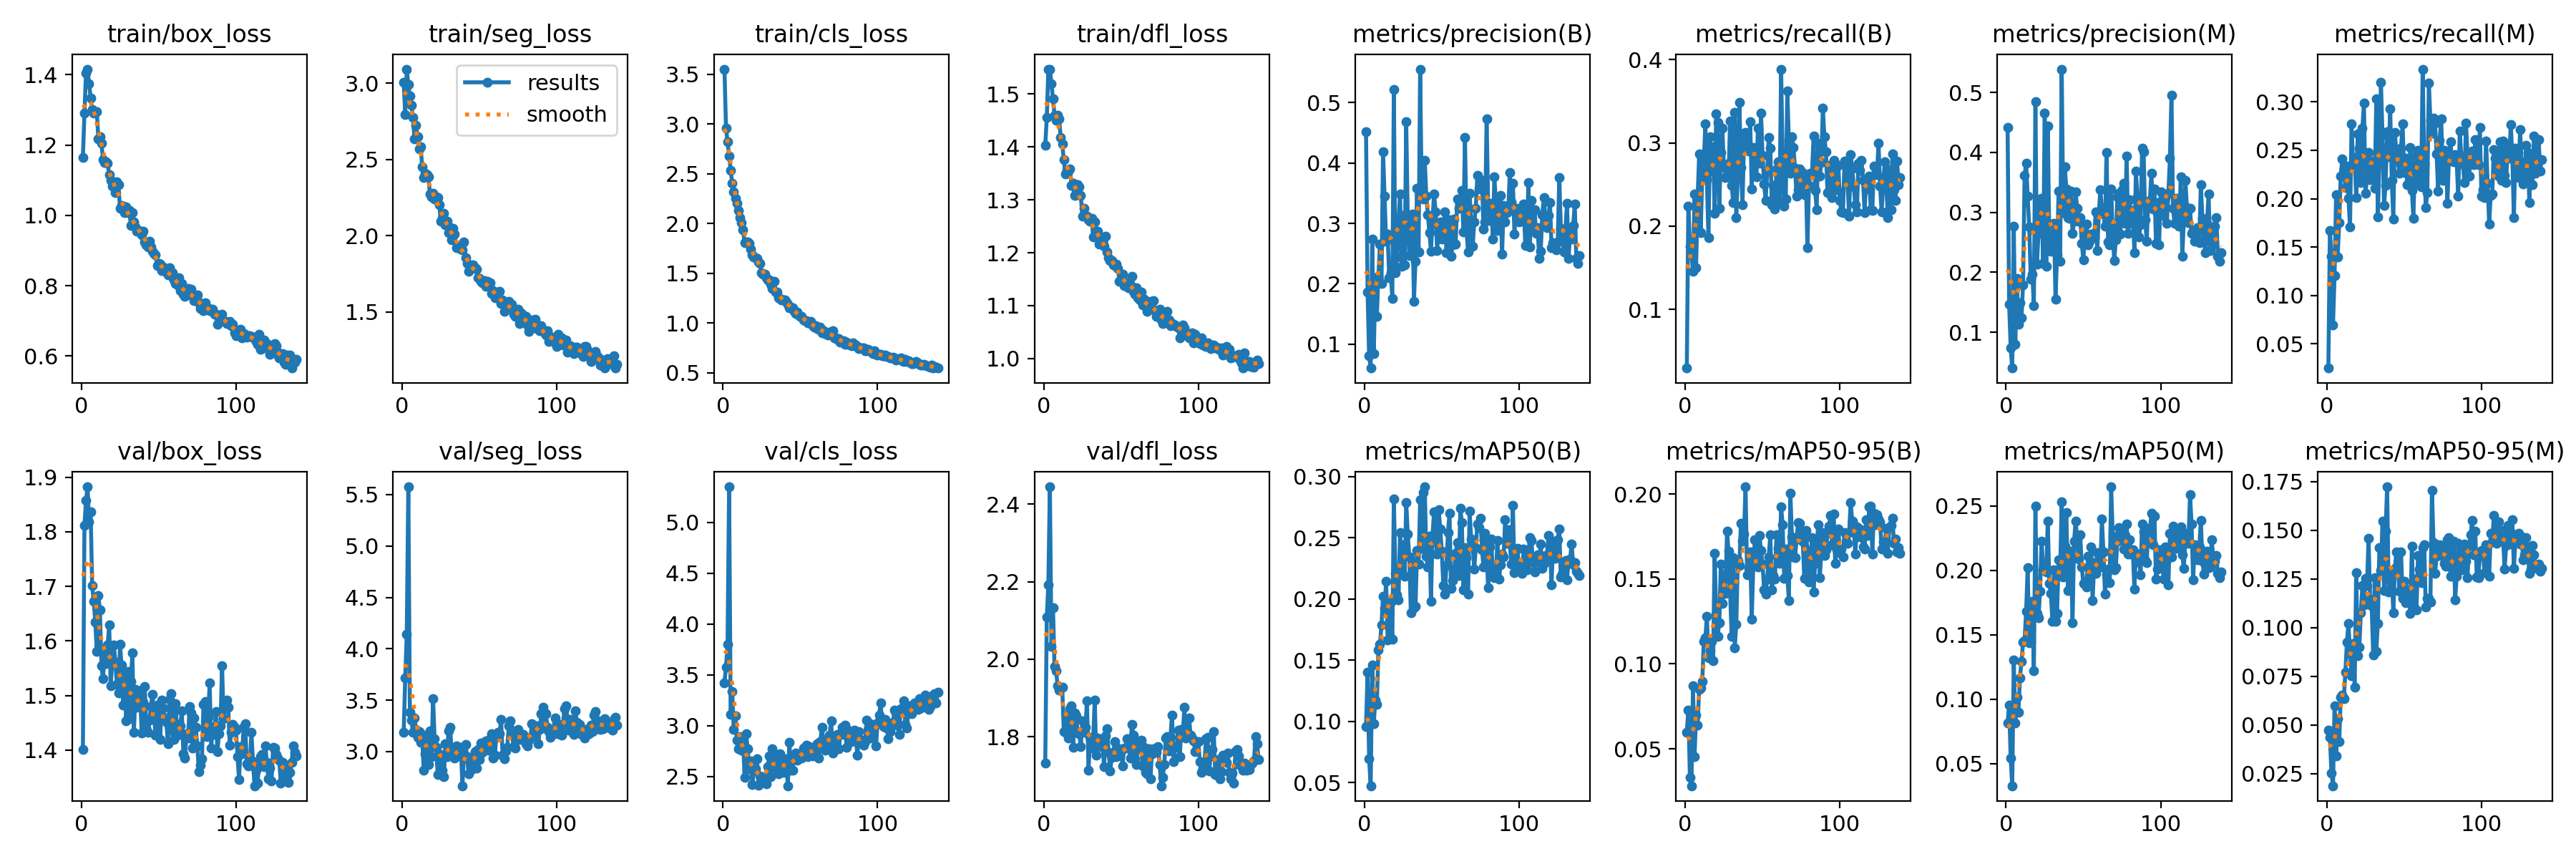

The table this chart was drawn from, first rows:
epoch, time, train/box_loss, train/seg_loss, train/cls_loss, train/dfl_loss, metrics/precision(B), metrics/recall(B), metrics/mAP50(B), metrics/mAP50-95(B), metrics/precision(M), metrics/recall(M), metrics/mAP50(M), metrics/mAP50-95(M), val/box_loss, val/seg_loss, val/cls_loss, val/dfl_loss, lr/pg0, lr/pg1, lr/pg2
1, 10.87, 1.165, 3.003, 3.553, 1.403, 0.4522, 0.02946, 0.09564, 0.05969, 0.4421, 0.02507, 0.08122, 0.04742, 1.401, 3.186, 3.423, 1.732, 0.0003289, 0.0003289, 0.0003289
2, 20.06, 1.291, 2.796, 2.963, 1.455, 0.1869, 0.224, 0.1404, 0.07296, 0.1471, 0.1673, 0.09551, 0.04368, 1.811, 3.719, 3.576, 2.108, 0.0006579, 0.0006579, 0.0006579
3, 29.04, 1.404, 3.092, 2.823, 1.546, 0.08053, 0.1762, 0.06956, 0.03326, 0.07402, 0.1406, 0.05398, 0.02524, 1.857, 4.144, 3.799, 2.192, 0.0009825, 0.0009825, 0.0009825
4, 37.83, 1.416, 2.99, 2.681, 1.547, 0.06049, 0.1676, 0.04747, 0.02822, 0.04019, 0.06954, 0.03274, 0.01887, 1.882, 5.575, 5.351, 2.445, 0.0009802, 0.0009802, 0.0009802
5, 46.68, 1.374, 2.917, 2.536, 1.519, 0.2738, 0.146, 0.1464, 0.0869, 0.2773, 0.1203, 0.1305, 0.05988, 1.818, 3.381, 3.107, 2.034, 0.0009736, 0.0009736, 0.0009736
6, 55.46, 1.334, 2.857, 2.403, 1.491, 0.0845, 0.239, 0.09813, 0.04551, 0.08028, 0.2042, 0.08136, 0.03405, 1.837, 3.303, 3.338, 2.133, 0.000967, 0.000967, 0.000967
7, 64.24, 1.301, 2.777, 2.321, 1.46, 0.1982, 0.1496, 0.1177, 0.0699, 0.1892, 0.1401, 0.1016, 0.05313, 1.702, 3.19, 2.96, 1.981, 0.0009604, 0.0009604, 0.0009604
8, 73.12, 1.291, 2.634, 2.251, 1.451, 0.1464, 0.2335, 0.114, 0.06387, 0.1132, 0.1749, 0.08996, 0.04155, 1.672, 3.329, 3.093, 1.97, 0.0009538, 0.0009538, 0.0009538
9, 82.1, 1.295, 2.725, 2.203, 1.459, 0.2125, 0.2866, 0.1583, 0.08509, 0.1487, 0.2236, 0.1167, 0.06426, 1.634, 3.215, 2.855, 1.932, 0.0009472, 0.0009472, 0.0009472
10, 90.93, 1.295, 2.65, 2.131, 1.452, 0.2657, 0.1925, 0.1628, 0.08593, 0.1242, 0.241, 0.1294, 0.06554, 1.58, 3.139, 2.77, 1.921, 0.0009406, 0.0009406, 0.0009406
11, 100.1, 1.218, 2.569, 2.058, 1.418, 0.2006, 0.2619, 0.1789, 0.08966, 0.1794, 0.2304, 0.144, 0.06345, 1.683, 3.196, 2.895, 1.924, 0.000934, 0.000934, 0.000934
12, 111.1, 1.224, 2.581, 2.007, 1.405, 0.4184, 0.2774, 0.2021, 0.1134, 0.3612, 0.2118, 0.1456, 0.0773, 1.657, 3.093, 2.757, 1.928, 0.0009274, 0.0009274, 0.0009274
13, 127.1, 1.205, 2.45, 1.941, 1.376, 0.3453, 0.3227, 0.1923, 0.1152, 0.3817, 0.2339, 0.1684, 0.09275, 1.555, 3.119, 2.879, 1.814, 0.0009208, 0.0009208, 0.0009208
14, 143, 1.158, 2.382, 1.808, 1.348, 0.2704, 0.256, 0.2147, 0.128, 0.3267, 0.2006, 0.202, 0.1021, 1.531, 2.816, 2.493, 1.812, 0.0009142, 0.0009142, 0.0009142
15, 159.4, 1.151, 2.411, 1.814, 1.355, 0.2821, 0.1858, 0.1663, 0.1037, 0.2754, 0.171, 0.1438, 0.08656, 1.584, 2.979, 2.918, 1.854, 0.0009076, 0.0009076, 0.0009076
16, 175.5, 1.152, 2.402, 1.816, 1.355, 0.2101, 0.3074, 0.179, 0.108, 0.1889, 0.2773, 0.1441, 0.07534, 1.559, 3.167, 2.775, 1.798, 0.000901, 0.000901, 0.000901
17, 191.6, 1.149, 2.383, 1.802, 1.358, 0.2178, 0.2663, 0.1976, 0.1133, 0.1968, 0.234, 0.1757, 0.09184, 1.592, 2.872, 2.577, 1.873, 0.0008944, 0.0008944, 0.0008944
18, 207.5, 1.116, 2.275, 1.745, 1.327, 0.1762, 0.2953, 0.1671, 0.1017, 0.144, 0.2422, 0.122, 0.06963, 1.629, 3.203, 2.648, 1.88, 0.0008878, 0.0008878, 0.0008878
19, 223.4, 1.099, 2.257, 1.689, 1.332, 0.5216, 0.2154, 0.2817, 0.1653, 0.4847, 0.2013, 0.25, 0.1283, 1.518, 2.951, 2.422, 1.772, 0.0008812, 0.0008812, 0.0008812
20, 239.2, 1.083, 2.279, 1.667, 1.308, 0.2181, 0.3351, 0.2211, 0.1293, 0.2139, 0.2667, 0.1663, 0.08568, 1.561, 3.515, 2.558, 1.862, 0.0008746, 0.0008746, 0.0008746
21, 255.1, 1.093, 2.24, 1.659, 1.318, 0.2443, 0.3245, 0.2034, 0.1163, 0.2647, 0.252, 0.1634, 0.0899, 1.593, 3.123, 2.576, 1.854, 0.000868, 0.000868, 0.000868
22, 271.1, 1.064, 2.255, 1.649, 1.329, 0.3008, 0.2218, 0.1995, 0.1243, 0.3105, 0.2165, 0.1838, 0.1075, 1.561, 3.041, 2.673, 1.81, 0.0008614, 0.0008614, 0.0008614
23, 287.7, 1.096, 2.249, 1.613, 1.324, 0.3492, 0.2883, 0.254, 0.1586, 0.3236, 0.2725, 0.2228, 0.1215, 1.521, 2.774, 2.413, 1.808, 0.0008548, 0.0008548, 0.0008548
24, 304.2, 1.087, 2.202, 1.598, 1.308, 0.2287, 0.3174, 0.2226, 0.1354, 0.2149, 0.2986, 0.2004, 0.1119, 1.504, 2.947, 2.502, 1.774, 0.0008482, 0.0008482, 0.0008482
25, 320.5, 1.02, 2.097, 1.506, 1.269, 0.3129, 0.2717, 0.2445, 0.1529, 0.465, 0.2054, 0.2008, 0.1254, 1.594, 2.973, 2.486, 1.841, 0.0008416, 0.0008416, 0.0008416
26, 336.8, 1.028, 2.116, 1.492, 1.284, 0.2316, 0.2581, 0.2188, 0.1414, 0.2101, 0.2218, 0.199, 0.1218, 1.555, 2.821, 2.489, 1.811, 0.000835, 0.000835, 0.000835
27, 349.5, 1.026, 2.146, 1.494, 1.27, 0.4679, 0.2743, 0.2788, 0.178, 0.4435, 0.2478, 0.2385, 0.1458, 1.483, 2.755, 2.487, 1.824, 0.0008284, 0.0008284, 0.0008284
28, 359.2, 1.007, 2.072, 1.453, 1.269, 0.3066, 0.2595, 0.253, 0.1664, 0.25, 0.2198, 0.1901, 0.1147, 1.532, 3.077, 2.429, 1.893, 0.0008218, 0.0008218, 0.0008218
29, 368.9, 1.023, 2.096, 1.437, 1.263, 0.2465, 0.326, 0.2345, 0.1428, 0.2355, 0.2371, 0.1823, 0.1114, 1.453, 2.952, 2.596, 1.714, 0.0008152, 0.0008152, 0.0008152
30, 378.6, 1.007, 2.018, 1.436, 1.26, 0.2867, 0.2492, 0.1886, 0.1164, 0.2583, 0.2386, 0.1602, 0.08598, 1.544, 3.204, 2.699, 1.799, 0.0008086, 0.0008086, 0.0008086
31, 389.9, 1.015, 2.054, 1.388, 1.265, 0.3158, 0.2286, 0.2298, 0.1625, 0.2821, 0.2107, 0.2007, 0.1257, 1.457, 3.236, 2.499, 1.772, 0.000802, 0.000802, 0.000802
32, 406.4, 0.9716, 1.972, 1.347, 1.23, 0.1715, 0.337, 0.1927, 0.1093, 0.1555, 0.3029, 0.1602, 0.0879, 1.525, 3.008, 2.771, 1.793, 0.0007954, 0.0007954, 0.0007954
33, 423, 1.008, 2.049, 1.419, 1.258, 0.2372, 0.2106, 0.1939, 0.1232, 0.2301, 0.1812, 0.1666, 0.1022, 1.578, 2.976, 2.711, 1.894, 0.0007888, 0.0007888, 0.0007888
34, 439.8, 0.9819, 2.011, 1.313, 1.235, 0.3577, 0.2633, 0.2394, 0.161, 0.3354, 0.2398, 0.208, 0.1412, 1.432, 2.935, 2.623, 1.753, 0.0007822, 0.0007822, 0.0007822
35, 456.3, 0.968, 1.92, 1.309, 1.24, 0.2524, 0.3485, 0.2287, 0.1581, 0.2189, 0.3202, 0.1982, 0.1294, 1.511, 3.056, 2.567, 1.797, 0.0007756, 0.0007756, 0.0007756
36, 472.9, 0.9551, 1.934, 1.252, 1.216, 0.5554, 0.2707, 0.2813, 0.1827, 0.539, 0.2661, 0.2535, 0.1546, 1.479, 2.963, 2.524, 1.782, 0.000769, 0.000769, 0.000769
37, 489.5, 0.9576, 1.92, 1.247, 1.227, 0.3503, 0.2254, 0.2415, 0.1721, 0.3001, 0.1931, 0.1946, 0.119, 1.508, 2.958, 2.726, 1.776, 0.0007624, 0.0007624, 0.0007624
38, 506, 0.9529, 1.911, 1.233, 1.222, 0.34, 0.3019, 0.2872, 0.1766, 0.3763, 0.2139, 0.219, 0.1494, 1.508, 3.042, 2.574, 1.794, 0.0007558, 0.0007558, 0.0007558
39, 522.4, 0.9453, 1.907, 1.232, 1.212, 0.404, 0.3129, 0.2917, 0.2042, 0.3387, 0.2688, 0.2451, 0.1723, 1.431, 2.668, 2.539, 1.723, 0.0007492, 0.0007492, 0.0007492
40, 539, 0.9556, 1.956, 1.232, 1.231, 0.3447, 0.2914, 0.235, 0.1524, 0.2917, 0.243, 0.1845, 0.1184, 1.487, 2.972, 2.673, 1.802, 0.0007426, 0.0007426, 0.0007426
41, 555.3, 0.9244, 1.858, 1.21, 1.202, 0.3146, 0.29, 0.2264, 0.1562, 0.2898, 0.2929, 0.2146, 0.1245, 1.517, 3.072, 2.641, 1.821, 0.000736, 0.000736, 0.000736
42, 571.5, 0.9169, 1.818, 1.192, 1.19, 0.2842, 0.3255, 0.2513, 0.166, 0.3355, 0.2191, 0.2151, 0.1274, 1.441, 2.954, 2.407, 1.761, 0.0007294, 0.0007294, 0.0007294
43, 587.9, 0.9105, 1.766, 1.151, 1.185, 0.2541, 0.2448, 0.1978, 0.1265, 0.2651, 0.1788, 0.1591, 0.1077, 1.433, 2.783, 2.832, 1.712, 0.0007228, 0.0007228, 0.0007228
44, 604.3, 0.9271, 1.804, 1.162, 1.186, 0.3044, 0.2941, 0.2519, 0.1576, 0.2849, 0.2686, 0.2226, 0.1305, 1.454, 2.937, 2.56, 1.746, 0.0007162, 0.0007162, 0.0007162
45, 620.4, 0.91, 1.791, 1.151, 1.177, 0.349, 0.2803, 0.2712, 0.1731, 0.334, 0.247, 0.2384, 0.1391, 1.48, 2.829, 2.558, 1.759, 0.0007096, 0.0007096, 0.0007096
46, 636.8, 0.8977, 1.808, 1.117, 1.175, 0.3194, 0.2595, 0.2497, 0.1639, 0.3068, 0.239, 0.225, 0.1316, 1.502, 2.953, 2.695, 1.787, 0.000703, 0.000703, 0.000703
47, 653.2, 0.8924, 1.789, 1.095, 1.178, 0.2553, 0.3181, 0.2366, 0.1571, 0.2853, 0.2259, 0.2089, 0.1188, 1.466, 3, 2.73, 1.748, 0.0006964, 0.0006964, 0.0006964
48, 669.3, 0.8875, 1.78, 1.107, 1.17, 0.2933, 0.2754, 0.2732, 0.1756, 0.2911, 0.2524, 0.2275, 0.139, 1.427, 2.84, 2.662, 1.752, 0.0006898, 0.0006898, 0.0006898
49, 685.8, 0.8564, 1.724, 1.084, 1.146, 0.303, 0.3357, 0.2574, 0.1666, 0.2482, 0.2774, 0.2027, 0.1151, 1.483, 3.022, 2.688, 1.769, 0.0006832, 0.0006832, 0.0006832
50, 702.3, 0.8641, 1.718, 1.066, 1.151, 0.2739, 0.2848, 0.2389, 0.1587, 0.2204, 0.2271, 0.1899, 0.1237, 1.475, 2.926, 2.691, 1.764, 0.0006766, 0.0006766, 0.0006766
51, 718.8, 0.8618, 1.701, 1.066, 1.16, 0.2869, 0.2506, 0.2111, 0.1434, 0.2626, 0.2417, 0.1905, 0.1127, 1.419, 3.085, 2.68, 1.725, 0.00067, 0.00067, 0.00067
52, 735.6, 0.8437, 1.689, 1.028, 1.137, 0.3195, 0.231, 0.2042, 0.1411, 0.2801, 0.2148, 0.1873, 0.1142, 1.491, 2.993, 2.777, 1.771, 0.0006634, 0.0006634, 0.0006634
53, 752.1, 0.8525, 1.705, 1.021, 1.144, 0.2515, 0.2659, 0.2274, 0.15, 0.2456, 0.2158, 0.211, 0.1195, 1.477, 3.055, 2.761, 1.771, 0.0006568, 0.0006568, 0.0006568
54, 768.5, 0.8424, 1.666, 1.026, 1.139, 0.2991, 0.307, 0.2544, 0.163, 0.252, 0.2527, 0.1881, 0.1072, 1.459, 3.103, 2.804, 1.795, 0.0006502, 0.0006502, 0.0006502
55, 784.8, 0.8366, 1.703, 1.005, 1.133, 0.3058, 0.2938, 0.27, 0.1758, 0.2634, 0.2086, 0.2181, 0.1417, 1.451, 3.099, 2.694, 1.772, 0.0006436, 0.0006436, 0.0006436
56, 801.2, 0.8298, 1.667, 1.004, 1.139, 0.245, 0.2258, 0.2088, 0.1437, 0.264, 0.1796, 0.1767, 0.1111, 1.411, 3.016, 2.794, 1.745, 0.000637, 0.000637, 0.000637
57, 817.6, 0.8514, 1.693, 1.014, 1.155, 0.2647, 0.2492, 0.2153, 0.152, 0.2578, 0.244, 0.2058, 0.1248, 1.493, 3.126, 2.733, 1.831, 0.0006304, 0.0006304, 0.0006304
58, 829.4, 0.8292, 1.623, 0.9764, 1.127, 0.3073, 0.2202, 0.2228, 0.1499, 0.3011, 0.2149, 0.1978, 0.1092, 1.504, 3.175, 2.7, 1.805, 0.0006238, 0.0006238, 0.0006238
59, 839, 0.8361, 1.639, 0.9582, 1.122, 0.2658, 0.2689, 0.237, 0.176, 0.236, 0.2497, 0.2138, 0.1371, 1.435, 2.934, 2.714, 1.743, 0.0006172, 0.0006172, 0.0006172
60, 848.6, 0.8173, 1.593, 0.971, 1.133, 0.3404, 0.2774, 0.2461, 0.168, 0.2972, 0.2471, 0.2049, 0.1299, 1.42, 2.968, 2.733, 1.729, 0.0006106, 0.0006106, 0.0006106
... 79 more rows
